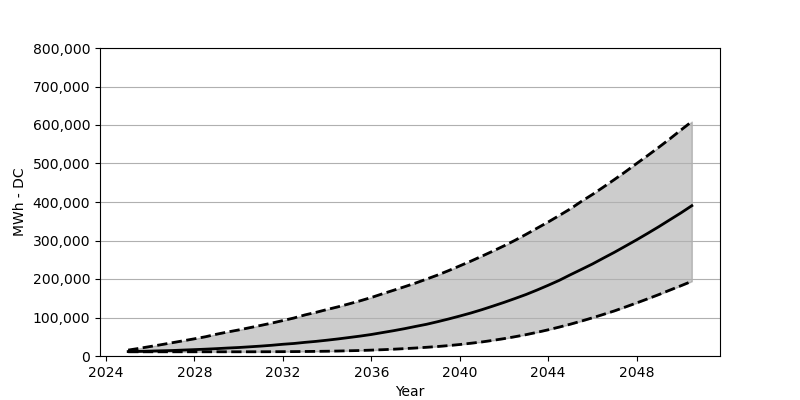

The data file committed next to this chart (first rows):
Date, Low, Base, High
2025-01, 10948, 11520, 15360
2025-07, 10948, 11929, 19854
2026-01, 10948, 12746, 24674
2026-07, 10948, 13563, 29413
2027-01, 10948, 14298, 34561
2027-07, 10948, 15442, 39544
2028-01, 10948, 16586, 44692
2028-07, 10948, 17730, 50002
2029-01, 10948, 19119, 56620
2029-07, 10948, 20671, 62340
2030-01, 10948, 22060, 67732
2030-07, 10948, 23857, 73533
2031-01, 11030, 25737, 79497
2031-07, 11112, 27861, 85462
2032-01, 11275, 30475, 92080
2032-07, 11438, 32518, 98698
2033-01, 11684, 35459, 106786
2033-07, 12010, 37992, 113404
2034-01, 12419, 41097, 120839
2034-07, 12909, 44365, 127784
2035-01, 13644, 48042, 135546
2035-07, 14298, 51718, 143389
2036-01, 15279, 55885, 151968
2036-07, 16341, 60787, 161446
2037-01, 17648, 65690, 170678
2037-07, 19119, 70919, 179829
2038-01, 20753, 76801, 189470
2038-07, 22632, 82357, 199765
2039-01, 24674, 89138, 210304
2039-07, 27044, 96165, 221825
2040-01, 29822, 103763, 234080
2040-07, 33090, 111607, 246336
2041-01, 36521, 120349, 259326
2041-07, 40607, 129582, 272399
2042-01, 45100, 139223, 286125
2042-07, 50084, 149272, 300423
2043-01, 55477, 159812, 316029
2043-07, 61523, 171332, 331961
2044-01, 68059, 183669, 348056
2044-07, 75085, 196415, 364887
2045-01, 82602, 210958, 382208
2045-07, 90609, 224766, 401409
2046-01, 99188, 238982, 419547
2046-07, 108012, 254261, 438747
2047-01, 117244, 269539, 458601
2047-07, 127376, 285472, 478700
2048-01, 137834, 301731, 499943
2048-07, 148455, 318480, 520614
2049-01, 159485, 335801, 542102
2049-07, 171005, 353612, 563835
2050-01, 182444, 371587, 586875
2050-07, 194045, 390379, 608935
